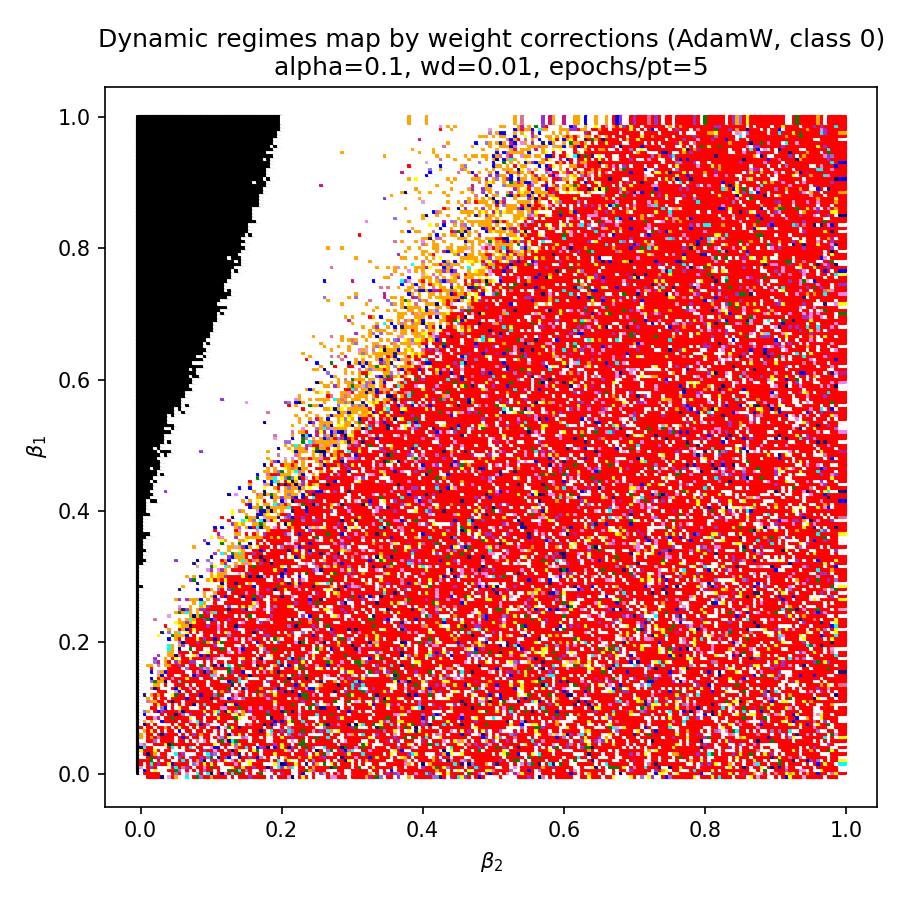

The file beside this chart, header and first rows:
beta1, beta2, color
0.0, 0.0, white
0.0, 0.005, white
0.0, 0.01, white
0.0, 0.015, red
0.0, 0.02, red
0.0, 0.025, red
0.0, 0.03, red
0.0, 0.035, #000080
0.0, 0.04, white
0.0, 0.045, #DDA0DD
0.0, 0.05, red
0.0, 0.055, orange
0.0, 0.06, white
0.0, 0.065, white
0.0, 0.07, cyan
0.0, 0.075, white
0.0, 0.08, red
0.0, 0.085, green
0.0, 0.09, #9370DB
0.0, 0.095, red
0.0, 0.1, red
0.0, 0.105, orange
0.0, 0.11, red
0.0, 0.115, red
0.0, 0.12, red
0.0, 0.125, red
0.0, 0.13, white
0.0, 0.135, red
0.0, 0.14, white
0.0, 0.145, red
0.0, 0.15, red
0.0, 0.155, red
0.0, 0.16, #9932CC
0.0, 0.165, red
0.0, 0.17, red
0.0, 0.175, red
0.0, 0.18, red
0.0, 0.185, white
0.0, 0.19, #9932CC
0.0, 0.195, white
0.0, 0.2, red
0.0, 0.205, red
0.0, 0.21, red
0.0, 0.215, #DDA0DD
0.0, 0.22, #000080
0.0, 0.225, white
0.0, 0.23, red
0.0, 0.235, yellow
0.0, 0.24, red
0.0, 0.245, white
0.0, 0.25, red
0.0, 0.255, white
0.0, 0.26, white
0.0, 0.265, white
0.0, 0.27, red
0.0, 0.275, violet
0.0, 0.28, violet
0.0, 0.285, red
0.0, 0.29, red
0.0, 0.295, red
... 39,940 more rows
